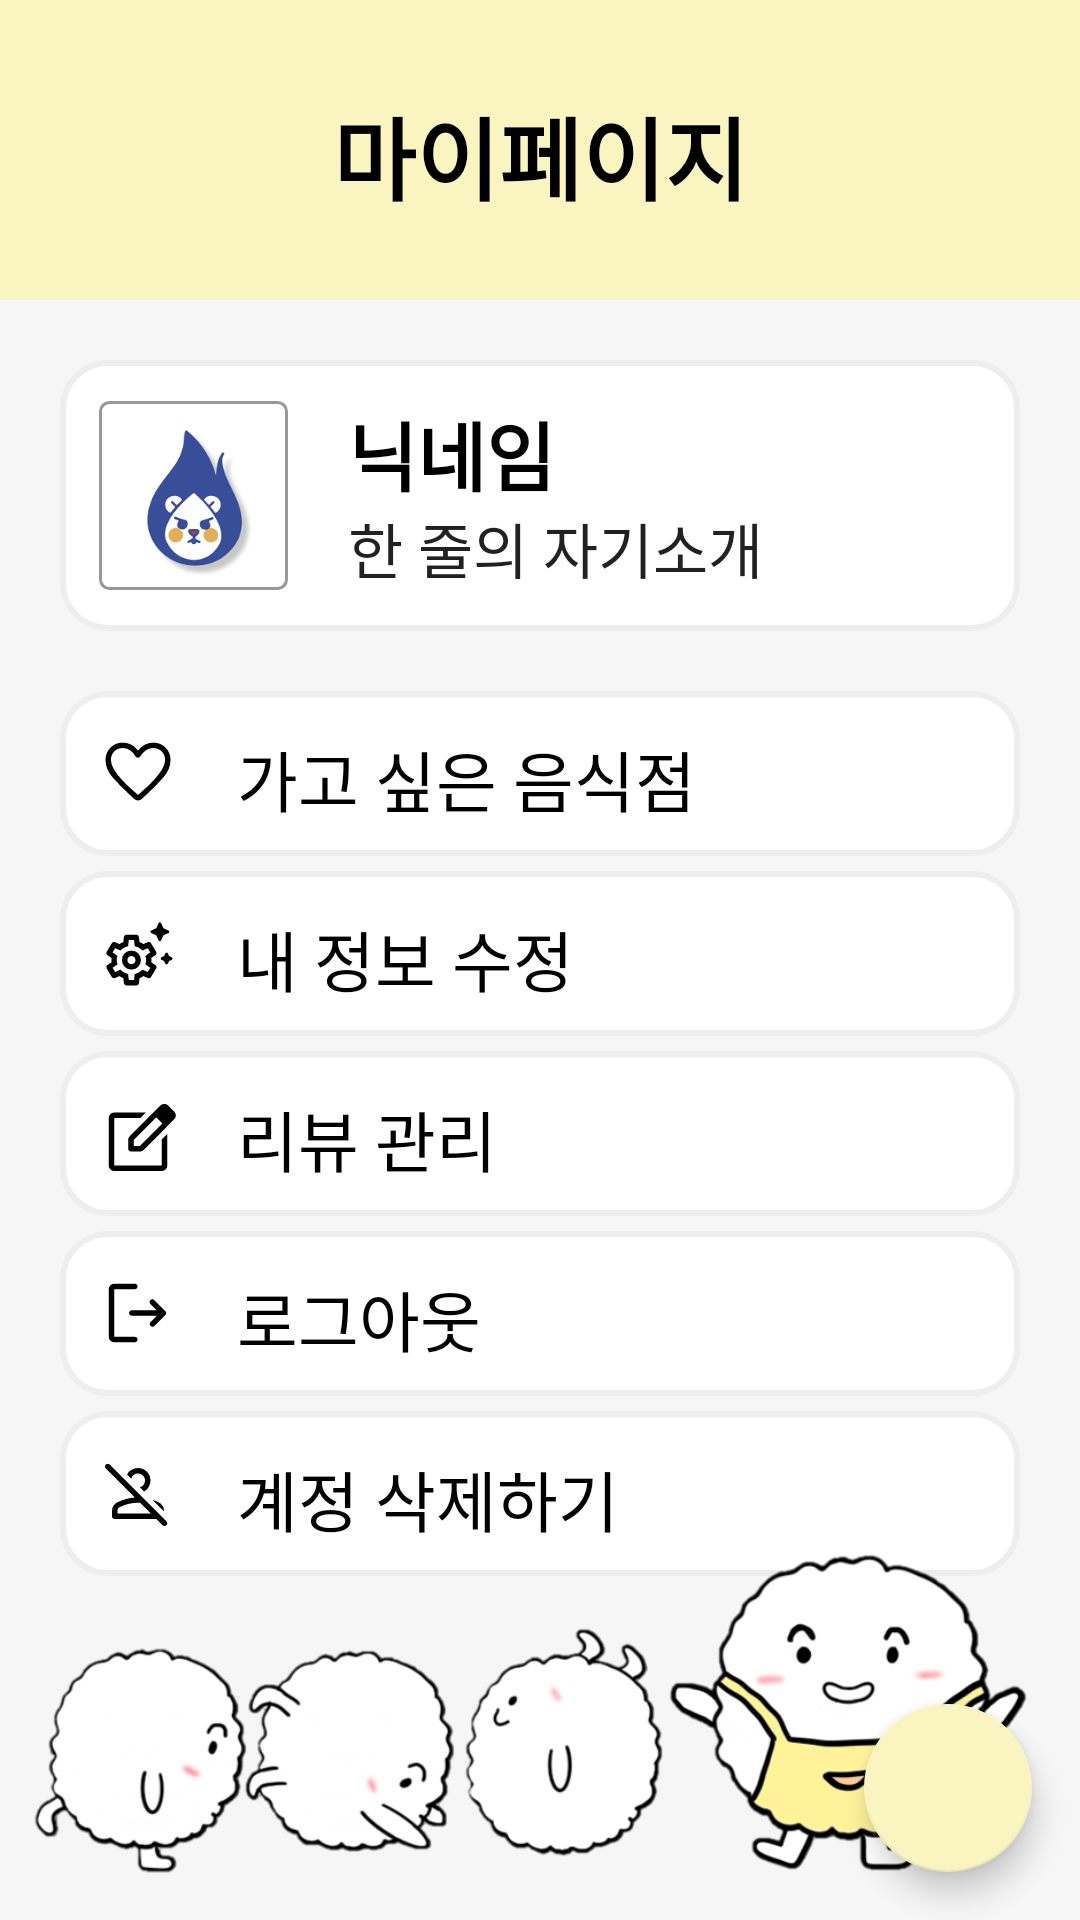

Produce the Android XML layout that renders to this screen, including the resource entries it uses.
<!-- AndroidManifest.xml: application theme Theme.MenuApp_Test -->
<!-- res/layout/activity_mypage.xml -->
<?xml version="1.0" encoding="utf-8"?>
<androidx.constraintlayout.widget.ConstraintLayout
    xmlns:android="http://schemas.android.com/apk/res/android"
    xmlns:app="http://schemas.android.com/apk/res-auto"
    xmlns:tools="http://schemas.android.com/tools"
    android:layout_width="match_parent"
    android:layout_height="match_parent"
    android:background="#F6F6F6"
    tools:context=".MypageActivity">

    <View
        android:id="@+id/view"
        android:layout_width="wrap_content"
        android:layout_height="100dp"
        android:background="#faf4c0" />

    <TextView
        android:layout_width="wrap_content"
        android:layout_height="wrap_content"
        android:text="마이페이지"
        android:textSize="30dp"
        android:textStyle="bold"
        android:textColor="@color/black"
        android:layout_gravity="center_horizontal"
        app:layout_constraintHorizontal_bias="0.5"
        app:layout_constraintLeft_toLeftOf="parent"
        app:layout_constraintRight_toRightOf="parent"
        app:layout_constraintTop_toTopOf="parent"
        app:layout_constraintBottom_toBottomOf="parent"
        app:layout_constraintVertical_bias="0.05"/>

    <LinearLayout
        android:layout_width="match_parent"
        android:layout_height="match_parent"
        android:padding="20dp"
        android:gravity="center_horizontal"
        android:orientation="vertical" >

        <LinearLayout
            android:layout_width="match_parent"
            android:background="@drawable/listview_item_border"
            android:padding="13dp"
            android:layout_height="wrap_content"
            android:layout_marginTop="100dp"
            android:orientation="horizontal">

            <ImageView
                android:id="@+id/img_mypage"
                android:layout_width="63dp"
                android:layout_height="63dp"
                android:layout_gravity="center_vertical"
                android:src="@drawable/inu"
                android:background="@drawable/image_border"
                android:padding="2dp"/>

            <LinearLayout
                android:layout_width="wrap_content"
                android:layout_height="wrap_content"
                android:orientation="vertical"
                android:layout_marginLeft="20dp">

                <TextView
                    android:id="@+id/name_mypage"
                    android:layout_width="wrap_content"
                    android:layout_height="35dp"
                    android:text="닉네임"
                    android:textColor="@color/black"
                    android:textSize="25dp"
                    android:textStyle="bold" />

                <TextView
                    android:id="@+id/comment_mypage"
                    android:layout_width="wrap_content"
                    android:layout_height="wrap_content"
                    android:text="한 줄의 자기소개"
                    android:textSize="20dp" />

            </LinearLayout>
        </LinearLayout>

        <LinearLayout
            android:layout_width="match_parent"
            android:layout_height="wrap_content"
            android:layout_marginTop="20dp"
            android:gravity="center_horizontal"
            android:orientation="vertical">


            <LinearLayout
                android:layout_height="55dp"
                android:layout_width="match_parent"
                android:background="@drawable/listview_item_border"
                android:padding="13dp"
                android:orientation="horizontal">

                <ImageView
                    android:id="@+id/img_mypage2"
                    android:layout_width="26dp"
                    android:layout_height="26dp"
                    android:layout_gravity="center"
                    android:src="@drawable/favorite_fill0_wght400_grad0_opsz40" />

                <TextView
                    android:id="@+id/txt_btn_wish"
                    android:layout_width="match_parent"
                    android:layout_height="match_parent"
                    android:layout_marginLeft="20dp"
                    android:gravity="center_vertical"
                    android:clickable="true"
                    android:focusable="true"
                    android:text="가고 싶은 음식점"
                    android:textColor="@color/black"
                    android:textSize="22dp" />

            </LinearLayout>


            <LinearLayout
                android:layout_width="match_parent"
                android:background="@drawable/listview_item_border"
                android:padding="13dp"
                android:layout_marginTop="5dp"
                android:layout_height="55dp"
                android:orientation="horizontal">

                <ImageView
                    android:id="@+id/img_mypage4"
                    android:layout_width="26dp"
                    android:layout_height="26dp"
                    android:layout_gravity="center"
                    android:src="@drawable/settings_suggest_fill0_wght400_grad0_opsz40" />

                <TextView
                    android:id="@+id/txt_btn_setting"
                    android:layout_width="match_parent"
                    android:layout_height="match_parent"
                    android:layout_marginLeft="20dp"
                    android:gravity="center_vertical"
                    android:clickable="true"
                    android:focusable="true"
                    android:text="내 정보 수정"
                    android:textColor="@color/black"
                    android:textSize="22dp"  />

            </LinearLayout>

            <LinearLayout
                android:layout_width="match_parent"
                android:background="@drawable/listview_item_border"
                android:padding="13dp"
                android:layout_marginTop="5dp"
                android:layout_height="55dp"
                android:orientation="horizontal">

                <ImageView
                    android:layout_width="26dp"
                    android:layout_height="26dp"
                    android:layout_gravity="center"
                    android:src="@drawable/edit_square_fill0_wght400_grad0_opsz40" />

                <TextView
                    android:id="@+id/mypage_review"
                    android:layout_width="match_parent"
                    android:layout_height="match_parent"
                    android:layout_marginLeft="20dp"
                    android:gravity="center_vertical"
                    android:clickable="true"
                    android:focusable="true"
                    android:text="리뷰 관리"
                    android:textColor="@color/black"
                    android:textSize="22dp"  />

            </LinearLayout>

            <LinearLayout
                android:layout_width="match_parent"
                android:background="@drawable/listview_item_border"
                android:padding="13dp"
                android:layout_marginTop="5dp"
                android:layout_height="55dp"
                android:orientation="horizontal">

                <ImageView
                    android:id="@+id/img_mypage5"
                    android:layout_width="26dp"
                    android:layout_height="26dp"
                    android:layout_gravity="center"
                    android:src="@drawable/logout_fill0_wght400_grad0_opsz40" />

                <TextView
                    android:id="@+id/txt_btn_logout"
                    android:layout_width="match_parent"
                    android:layout_height="match_parent"
                    android:layout_marginLeft="20dp"
                    android:gravity="center_vertical"
                    android:clickable="true"
                    android:focusable="true"
                    android:text="로그아웃"
                    android:textColor="@color/black"
                    android:textSize="22dp"  />

            </LinearLayout>

            <LinearLayout
                android:layout_width="match_parent"
                android:background="@drawable/listview_item_border"
                android:padding="13dp"
                android:layout_marginTop="5dp"
                android:layout_height="55dp"
                android:orientation="horizontal">

                <ImageView
                    android:id="@+id/img_mypage6"
                    android:layout_width="26dp"
                    android:layout_height="26dp"
                    android:layout_gravity="center"
                    android:background="@color/white"
                    android:src="@drawable/person_off_fill0_wght400_grad0_opsz40" />

                <TextView
                    android:id="@+id/txt_btn_delete"
                    android:layout_width="match_parent"
                    android:layout_height="match_parent"
                    android:layout_marginLeft="20dp"
                    android:gravity="center_vertical"
                    android:clickable="true"
                    android:focusable="true"
                    android:text="계정 삭제하기"
                    android:textColor="@color/black"
                    android:textSize="22dp"  />

            </LinearLayout>

        </LinearLayout>

    </LinearLayout>

    <com.google.android.material.floatingactionbutton.FloatingActionButton
        android:id="@+id/fab"
        android:layout_width="wrap_content"
        android:layout_height="wrap_content"
        android:layout_gravity="bottom|end"
        app:layout_constraintRight_toRightOf="parent"
        app:layout_constraintBottom_toBottomOf="parent"
        android:layout_marginRight="16dp"
        android:layout_marginBottom="16dp"
        app:srcCompat="@drawable/home_48px" />

    <FrameLayout
        android:layout_width="match_parent"
        android:layout_height="match_parent">

        <ImageView
            android:layout_width="350dp"
            android:layout_height="150dp"
            android:layout_gravity="bottom"
            app:layout_constraintRight_toRightOf="parent"
            app:layout_constraintBottom_toBottomOf="parent"
            android:src="@drawable/bappool_mypage" />
    </FrameLayout>


</androidx.constraintlayout.widget.ConstraintLayout>
<!-- resources referenced by this layout -->
<resources>
  <!-- drawable edit_square_fill0_wght400_grad0_opsz40 (drawable) -->
  <vector xmlns:android="http://schemas.android.com/apk/res/android"
      android:width="40dp"
      android:height="40dp"
      android:viewportWidth="960"
      android:viewportHeight="960">
    <path
        android:fillColor="#FF000000"
        android:pathData="M186.67,948q-27,0 -46.83,-19.83Q120,908.33 120,881.33L120,294.67q0,-27 19.83,-46.83T186.67,228h389l-66.67,66.67L186.67,294.67v586.67h586.67L773.33,556.67L840,490v391.33q0,27 -19.83,46.84 -19.83,19.83 -46.83,19.83L186.67,948ZM480,588ZM657,241 L704.67,287.67L426.67,565v76.33L502,641.33l279,-279L828,409 549.67,688q-9,9 -21.5,14.5t-25.83,5.5h-109Q379,708 369.5,698.5q-9.5,-9.5 -9.5,-23.83v-109q0,-13.33 5.33,-25.83 5.33,-12.5 14.33,-21.5L657,241ZM828,409L657,241l100,-100q19.33,-19.33 47.5,-19.33t47.17,20l74.67,75.67q19,19.67 19,47 0,27.33 -19.67,46.33L828,409Z"/>
  </vector>
  <!-- drawable favorite_fill0_wght400_grad0_opsz40 (drawable) -->
  <vector xmlns:android="http://schemas.android.com/apk/res/android"
      android:width="40dp"
      android:height="40dp"
      android:viewportWidth="960"
      android:viewportHeight="960">
    <path
        android:fillColor="#FF000000"
        android:pathData="m434.67,800 l-58.33,-53.67q-118,-109 -207.17,-210.5T80,320q0,-91.33 61.33,-152.67Q202.67,106 293.33,106 345,106 394,129.83q49,23.83 86,74.17 40.33,-50.33 87.33,-74.17 47,-23.83 99.33,-23.83 90.67,0 152,61.33Q880,228.67 880,320q0,114.33 -89,216T583.33,746.67l-58,53.33q-19,18 -45.33,18t-45.33,-18ZM450,274.67q-27.67,-46.33 -68,-74.17 -40.33,-27.83 -88.67,-27.83 -64,0 -105.33,41.67Q146.67,256 146.67,320q0,56 38.33,117.83Q223.33,499.67 276.5,558q53.17,58.33 110,108.67 56.83,50.33 93.5,84 36.67,-33 93.5,-83.67 56.83,-50.67 110,-109.33Q736.67,499 775,437.17 813.33,375.33 813.33,320q0,-64 -41.67,-105.67t-105,-41.67q-49,0 -89,27.5 -40,27.5 -69,74.5 -5.67,8.67 -13,12.67 -7.33,4 -16.33,4t-16.67,-4q-7.67,-4 -12.67,-12.67ZM480,461.67Z"/>
  </vector>
  <!-- drawable image_border (drawable) -->
  <?xml version="1.0" encoding="utf-8"?>
  <shape xmlns:android="http://schemas.android.com/apk/res/android"
      android:shape="rectangle" >
      <solid android:color="@color/white" />
      <corners
          android:radius="3dp"/>
      <stroke
          android:width="1dp"
          android:color="#989898" />
  </shape>
  <!-- drawable listview_item_border (drawable) -->
  <?xml version="1.0" encoding="utf-8"?>
  <layer-list xmlns:android="http://schemas.android.com/apk/res/android" >
      <item>
          <shape android:shape="rectangle">
              <stroke android:width="2dp" android:color="#EEE" />
              <padding
                  android:top="5dp"
                  android:right="10dp"
                  android:left="10dp"
                  android:bottom="5dp" />
              <corners android:radius="15dp" />
              <solid android:color="@color/white" />
          </shape>
      </item>
  </layer-list>
  <!-- drawable logout_fill0_wght400_grad0_opsz40 (drawable) -->
  <vector xmlns:android="http://schemas.android.com/apk/res/android"
      android:width="40dp"
      android:height="40dp"
      android:viewportWidth="960"
      android:viewportHeight="960">
    <path
        android:fillColor="#FF000000"
        android:pathData="M634.33,639q-9.67,-10.33 -9.67,-24.33 0,-14 9.67,-23.33l78,-78L403.33,513.33q-14.17,0 -23.75,-9.62Q370,494.1 370,479.88q0,-14.22 9.58,-23.72 9.58,-9.5 23.75,-9.5h307.67L632.33,368q-9.33,-9.33 -9.33,-23.13 0,-13.8 10.14,-23.83Q642.44,311 656.39,311q13.95,0 23.61,9.67l136.67,136.67q5.33,5.33 7.5,11.09 2.17,5.76 2.17,12.33 0,6.58 -2.17,12.24 -2.17,5.67 -7.5,11l-136,136q-9.67,9.67 -23.17,9.17 -13.5,-0.5 -23.17,-10.17ZM186.67,840q-27,0 -46.83,-19.83T120,773.33L120,186.67q0,-27 19.83,-46.83T186.67,120h254q14.17,0 23.75,9.62Q474,139.23 474,153.45q0,14.22 -9.58,23.72 -9.58,9.5 -23.75,9.5L186.67,186.67v586.67h254q14.17,0 23.75,9.62Q474,792.57 474,806.78q0,14.22 -9.58,23.72 -9.58,9.5 -23.75,9.5L186.67,840Z"/>
  </vector>
  <!-- not gathered from this repository: default colours our renderer supplied (Android Studio template values) -->
  <color name="black">#FF000000</color>
  <color name="white">#FFFFFFFF</color>
</resources>
